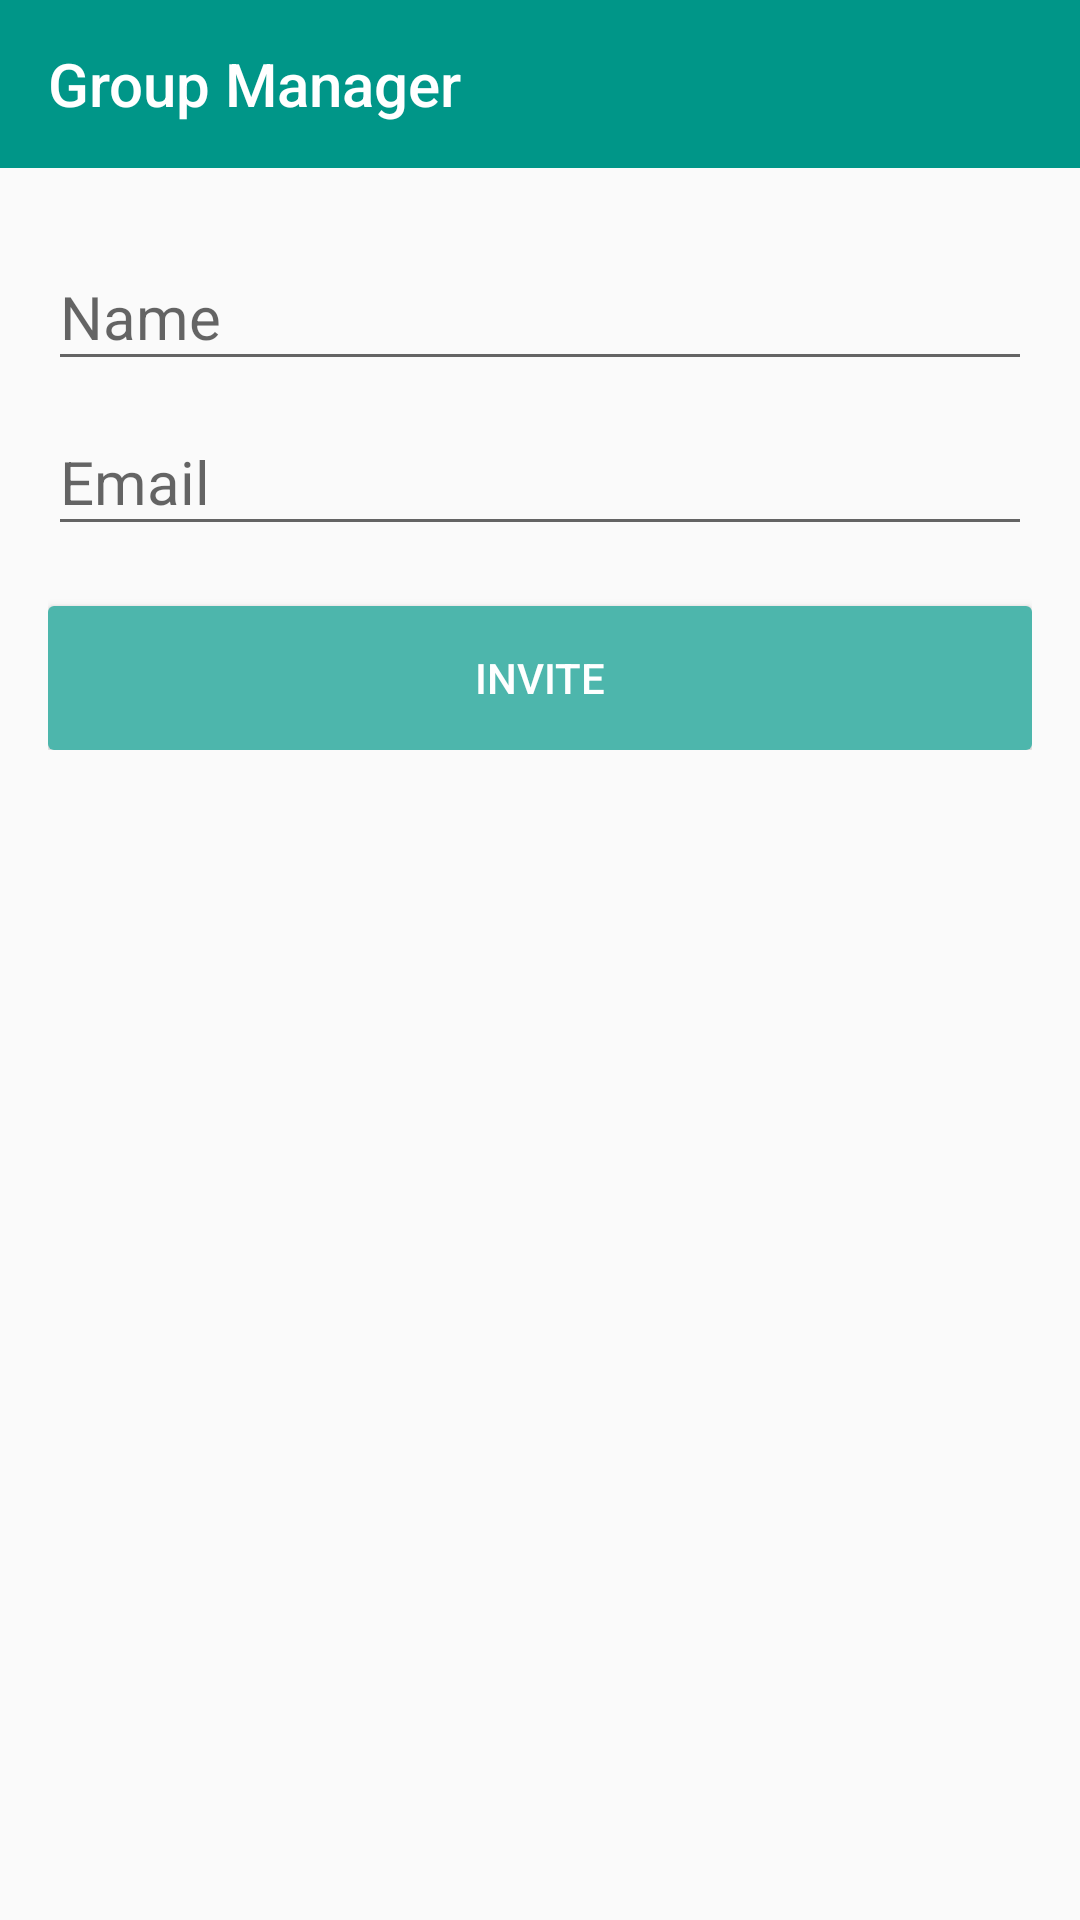

Reconstruct the res/layout file that produces this screen, plus the resources it refers to.
<!-- AndroidManifest.xml: application theme AppTheme -->
<!-- res/layout/activity_add_users.xml -->
<?xml version="1.0" encoding="utf-8"?>
<LinearLayout xmlns:android="http://schemas.android.com/apk/res/android"
    xmlns:app="http://schemas.android.com/apk/res-auto"
    xmlns:tools="http://schemas.android.com/tools"
    android:layout_width="match_parent"
    android:layout_height="wrap_content"
    android:orientation="vertical"
    android:focusable="true"
    android:focusableInTouchMode="true"
    tools:context="com.techeducation.groupmanager.AddUsersActivity">

    <include layout="@layout/toolbar"
        android:layout_width="match_parent"
        android:layout_height="wrap_content"
        />
    <LinearLayout
        android:layout_width="match_parent"
        android:layout_height="wrap_content"
        android:orientation="vertical"
        android:padding="16dp">

    <android.support.design.widget.TextInputLayout
        android:layout_width="match_parent"
        android:layout_height="wrap_content">
        <android.support.design.widget.TextInputEditText
            android:layout_width="match_parent"
            android:layout_height="wrap_content"
            android:hint="Name"
            android:textSize="20dp"/>
    </android.support.design.widget.TextInputLayout>

    <android.support.design.widget.TextInputLayout
        android:layout_width="match_parent"
        android:layout_height="wrap_content">
        <android.support.design.widget.TextInputEditText
            android:layout_width="match_parent"
            android:layout_height="wrap_content"
            android:hint="Email"
            android:textSize="20dp"/>
    </android.support.design.widget.TextInputLayout>

    <Button
        android:layout_width="match_parent"
        android:layout_height="wrap_content"
        android:layout_marginTop="20dp"
        android:text="Invite"
        android:textColor="@android:color/white"
        android:background="@drawable/post_button_design"/>

    </LinearLayout>
</LinearLayout>
<!-- res/layout/toolbar.xml (included above) -->
<?xml version="1.0" encoding="utf-8"?>
    <android.support.v7.widget.Toolbar
        xmlns:android="http://schemas.android.com/apk/res/android"
        xmlns:app="http://schemas.android.com/apk/res-auto"
        android:id="@+id/toolbar"
        android:layout_width="match_parent"
        app:title="@string/app_name"
        app:titleTextColor="@android:color/white"
        app:layout_collapseMode="pin"
        android:layout_height="?attr/actionBarSize"
        android:background="?attr/colorPrimary"
        app:popupTheme="@style/AppTheme.PopupOverlay">
</android.support.v7.widget.Toolbar>
<!-- resources referenced by this layout -->
<resources>
  <!-- drawable post_button_design (drawable) -->
  <?xml version="1.0" encoding="utf-8"?>
  <shape xmlns:android="http://schemas.android.com/apk/res/android"
      android:shape="rectangle">
  
      <solid android:color="@color/colorAccent" />
      <corners android:radius="2dp"/>
  </shape>
  <string name="app_name">Group Manager</string>
  <style name="AppTheme.PopupOverlay" parent="ThemeOverlay.AppCompat.Light" />
  <style name="AppTheme" parent="Theme.AppCompat.Light.NoActionBar">
          
          <item name="colorPrimary">@color/colorPrimary</item>
          <item name="colorPrimaryDark">@color/colorPrimaryDark</item>
          <item name="colorAccent">@color/colorAccent</item>
      </style>
  <color name="colorAccent">#4DB6AC</color>
  <color name="colorPrimary">#009688</color>
  <color name="colorPrimaryDark">#00796B</color>
</resources>
